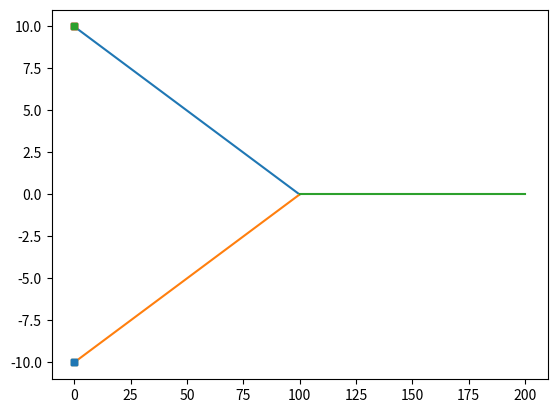

This figure's Python source: (Note: this script raises an exception after producing the figure.)
import matplotlib.pyplot as plt
import numpy as np
import random

class Car(object):

    def __init__(self, edge, route, speed):
       self.edge = edge
       self.route = route
       self.pos = 0
       self.speed=speed
       # Visualisation point
       x, y = edge.getStart()
       self.vis = plt.plot(x, y, 's', markersize=4)[0]

    def getPos(self):
        return self.pos

    def getEdge(self):
        return self.edge

# The three speed rules
    def accelerationRule(self):
        if self.speed < maxSpeed - 1:
           self.speed+=1

    def randomizationRule(self):
        if self.speed > 1:
             if np.random.uniform(0,1) < p:
                 self.speed -= 1

    def distanceRule(self, frontCar):
        hisEdge = frontCar.getEdge()
        if hisEdge == self.edge:
            difference = frontCar.getPos() - self.pos
            print('-  ',round(difference))
        else:
            difference = (
                 self.edge.getLength() - self.pos
                 + frontCar.getPos()
                 )
            print('+  ',round(difference))
        if difference + 2 < self.speed:
            self.speed = difference
            if self.speed < 0:
                self.speed = 0

# Updating locations and moving to new edges
    def setNewEdge(self):
        del self.route[0]
        if len(self.route) != 0:
            self.edge = route[0]
        else: self.edge = False

    def updateLocation(self):
        distance = self.speed*timestep
        if self.pos + distance < self.edge.getLength():
            # Updating visualisation information
            self.pos += distance
            x, y = self.edge.getXY(self.pos)
            self.vis.set_data(x, y)
            return True
        else:
            if len(self.route) == 0:
                self.vis.remove()
                self.pos += distance
                self.edge.removeCar(self)
                return False
            else:
                distance -= self.edge.getLength() - self.pos
                self.pos = distance
                self.edge.removeCar(self)
                self.edge = self.route[0]
                self.edge.addCar(self)
                del self.route[0]
                x, y = self.edge.getXY(self.pos)
                self.vis.set_data(x, y)
                return True

    def getFrontCar(self):
        cars = self.edge.getCars()
        for n, car in enumerate(cars):
            if car == self:
                if n > 0:
                    return cars[n-1]
                break
        if len(self.route) != 0:
            nextCarList = self.route[0].getCars()
            if len(nextCarList) != 0:
                return nextCarList[-1]
        return False

    def activate(self):
        self.edge.addCar(self)


class Edge(object):
    def __init__(self, node1, node2):
        x1, y1 = node1
        x2, y2 = node2
        plt.plot((x1,x2),(y1,y2))
        self.length = np.sqrt((x2-x1)**2 + (y2-y1)**2)
        self.angle = np.arctan((y2-y1)/(x2-x1))
        self.x1, self.y1 = x1, y1
        self.x2, self.y2 = x2, y2
        self.cars = []

    def getLength(self):
        return self.length

    def getStart(self):
        return (self.x1, self.y1)

    def getXY(self, pos):
        x = self.x1 + np.cos(self.angle)*pos
        y = self.y1 + np.sin(self.angle)*pos
        return (x, y)

    def addCar(self, car):
        self.cars.append(car)

    def removeCar(self, car):
        for n, myCar in enumerate(self.cars):
            if myCar == car:
                del self.cars[n]
                return

    def getCars(self):
        return self.cars

# Some constants
totCars = 10
influx = 1 #cars per timestep
timestep = 1 #seconds per timestep
time = 100
maxSpeed = 5
p = 0.5

if __name__ == '__main__':
    # Activate interactive visualisation
    plt.ion()
    plt.pause(5)
    # Initialise network, for now only one road
    road1 = Edge((0,10),(100,0))
    road2 = Edge((0,-10),(100,0))
    road3 = Edge((100,0),(200,0))

    # Generate all agents
    cars = []
    activeCars = []
    for c in range(totCars):
        road = random.choice([road2, road1])
        route = [road, road3]
        speed = maxSpeed - 2 + 2*np.random.random()
        cars.append(Car(route[0], route[1:], speed))

    for t in range(time):
        if t%1 == 0 and len(cars) != 0:
            cars[0].activate()
            activeCars.append(cars[0])
            del cars[0]

        newActiveCars = []
        for n, car in enumerate(activeCars):
            # if not (n == 0 and not (t < 10 or t > 25)):
            car.accelerationRule()
            car.randomizationRule()
            if n != 0:
                frontCar = car.getFrontCar()
                if frontCar:
                    car.distanceRule(frontCar)

        for car in activeCars:
            onEdge = car.updateLocation()
            if onEdge:
                newActiveCars.append(car)

        print([round(car.getPos()) for car in newActiveCars])
        activeCars = newActiveCars
        plt.pause(0.5)

    averageSpeed = sum([car.getAverageSpeed() for car in cars])/len(cars)

# In[11]:
